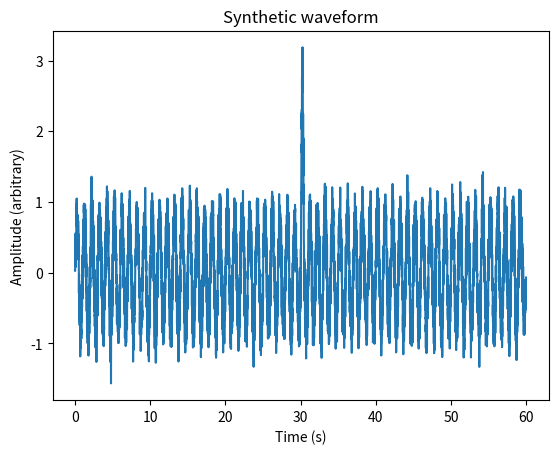
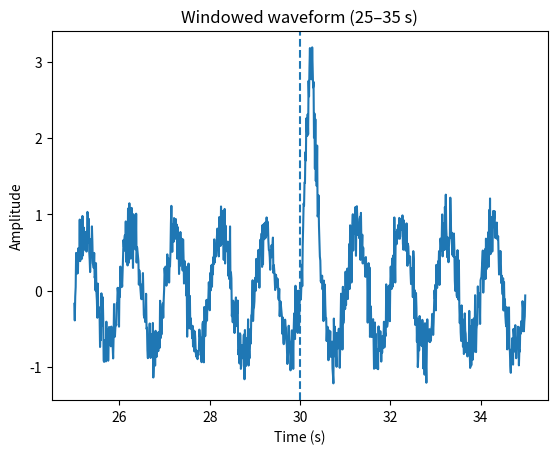
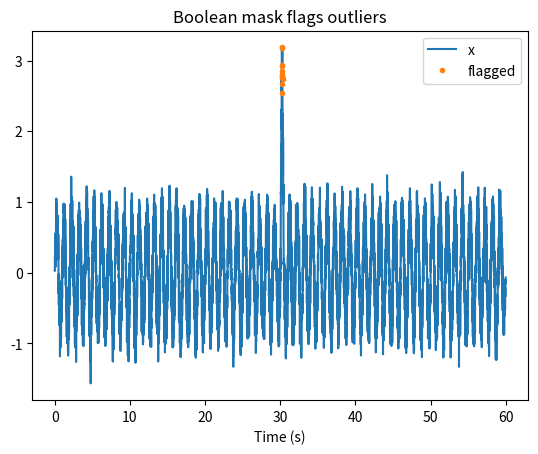
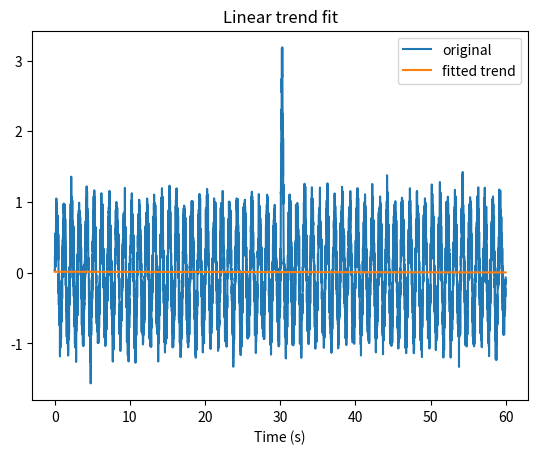
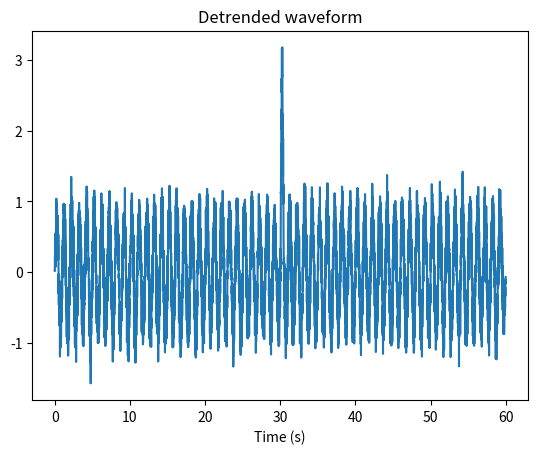
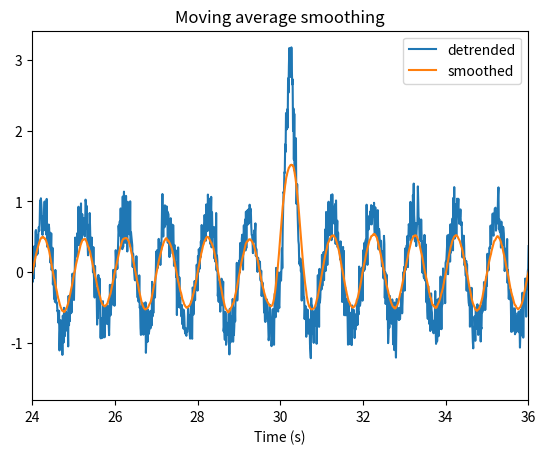
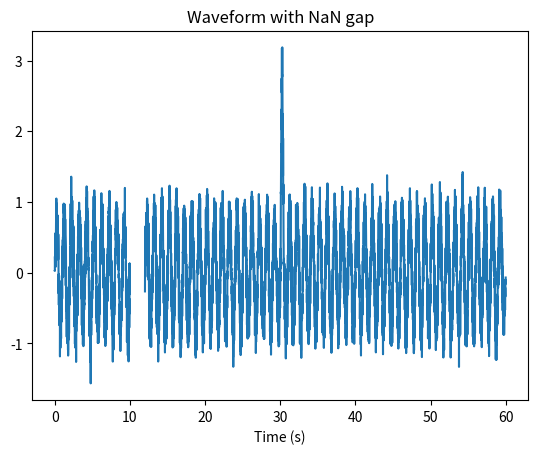
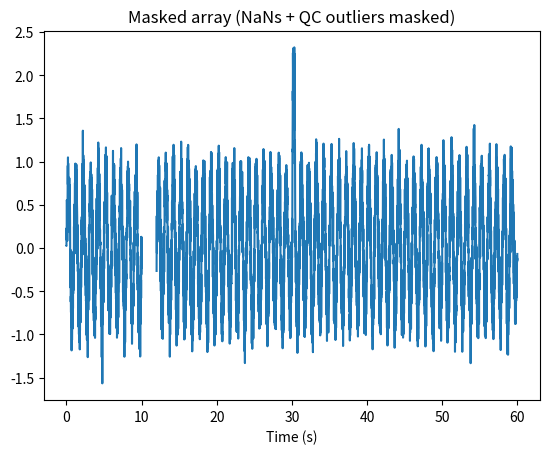

The script that saved these images, in order:
import numpy as np
import matplotlib.pyplot as plt

np.set_printoptions(precision=4, suppress=True)


py_list = [1, 2, 3, 4]
arr = np.array(py_list, dtype=float)

print("list:", py_list, type(py_list))
print("array:", arr, type(arr), arr.dtype, arr.shape)


# Vectorised arithmetic (elementwise)
x = np.array([1, 2, 3], dtype=float)
print("x + 10:", x + 10)
print("x * 2 :", x * 2)

# With lists, this does something else:
y = [1, 2, 3]
print("list + list:", y + y)     # concatenation, not numeric addition


fs = 100.0  # sample rate (Hz)
dt = 1.0 / fs
t = np.arange(0, 60, dt)  # 60 seconds

rng = np.random.default_rng(0)
noise = 0.2 * rng.standard_normal(t.size)

# A low-frequency component + noise
x = 0.8*np.sin(2*np.pi*1.0*t) + noise

# Add a transient at ~30 s (e.g., an event onset)
onset = int(30 * fs)
x[onset:onset+50] += 2.0*np.hanning(50)

print("n_samples:", x.size)
print("duration_s:", x.size/fs)


plt.figure()
plt.plot(t, x)
plt.xlabel("Time (s)")
plt.ylabel("Amplitude (arbitrary)")
plt.title("Synthetic waveform")
plt.show()


# Pick a 10-second window around the onset (25–35 s)
t0, t1 = 25.0, 35.0
i0, i1 = int(t0*fs), int(t1*fs)

x_win = x[i0:i1]
t_win = t[i0:i1]

print("window samples:", x_win.size)
print("window duration:", x_win.size/fs)


plt.figure()
plt.plot(t_win, x_win)
plt.axvline(30, linestyle="--")
plt.xlabel("Time (s)")
plt.ylabel("Amplitude")
plt.title("Windowed waveform (25–35 s)")
plt.show()


def rms(a):
    a = np.asarray(a)
    return np.sqrt(np.mean(a*a))

mean = np.mean(x_win)
std = np.std(x_win)
r = rms(x_win)
p2p = np.ptp(x_win)  # max - min

print("mean:", mean)
print("std :", std)
print("rms :", r)
print("p2p :", p2p)


# Example: rectify a waveform (absolute value)
abs_vec = np.abs(x_win)

# Same idea with a loop (works, but slower and noisier code)
abs_loop = np.empty_like(x_win)
for i in range(x_win.size):
    abs_loop[i] = abs(x_win[i])

print("max difference:", np.max(np.abs(abs_vec - abs_loop)))


# Example QC: flag large outliers
threshold = 2.5
mask_outlier = np.abs(x) > threshold

print("outlier count:", np.sum(mask_outlier))
print("first few indices:", np.where(mask_outlier)[0][:10])


plt.figure()
plt.plot(t, x, label="x")
plt.plot(t[mask_outlier], x[mask_outlier], ".", label="flagged")
plt.xlabel("Time (s)")
plt.title("Boolean mask flags outliers")
plt.legend()
plt.show()


# Fit a line to the whole record: x ~ a*t + b
a, b = np.polyfit(t, x, 1)
trend = a*t + b
x_detrended = x - trend

print("trend slope:", a)

plt.figure()
plt.plot(t, x, label="original")
plt.plot(t, trend, label="fitted trend")
plt.xlabel("Time (s)")
plt.title("Linear trend fit")
plt.legend()
plt.show()

plt.figure()
plt.plot(t, x_detrended)
plt.xlabel("Time (s)")
plt.title("Detrended waveform")
plt.show()


M = int(0.5 * fs)  # 0.5-second moving average
h = np.ones(M)/M

x_smooth = np.convolve(x_detrended, h, mode="same")

plt.figure()
plt.plot(t, x_detrended, label="detrended")
plt.plot(t, x_smooth, label="smoothed")
plt.xlim(24, 36)
plt.xlabel("Time (s)")
plt.title("Moving average smoothing")
plt.legend()
plt.show()


x_nan = x.copy()

# Insert a synthetic gap: 10–12 s
g0, g1 = int(10*fs), int(12*fs)
x_nan[g0:g1] = np.nan

print("mean (plain):", np.mean(x_nan))
print("mean (nanmean):", np.nanmean(x_nan))


plt.figure()
plt.plot(t, x_nan)
plt.xlabel("Time (s)")
plt.title("Waveform with NaN gap")
plt.show()


# Create a mask: True where values are invalid
mask = np.isnan(x_nan)

x_ma = np.ma.array(x_nan, mask=mask)

print("masked count:", x_ma.mask.sum())
print("mean ignoring masked:", x_ma.mean())  # np.ma methods ignore masked values
print("std ignoring masked :", x_ma.std())


# You can also mask by QC rules:
# Example: mask outliers as well as NaNs
mask_qc = np.isnan(x_nan) | (np.abs(x_nan) > 2.5)
x_ma_qc = np.ma.array(x_nan, mask=mask_qc)

print("masked count (QC):", x_ma_qc.mask.sum())
print("mean (QC):", x_ma_qc.mean())


# Masked arrays for plotting:
# Matplotlib will typically not draw masked samples (creates gaps).
plt.figure()
plt.plot(t, x_ma_qc)
plt.xlabel("Time (s)")
plt.title("Masked array (NaNs + QC outliers masked)")
plt.show()


filled = x_ma_qc.filled(0.0)
print("filled sample around gap:", filled[g0-3:g0+3])

print("data dtype:", x_ma_qc.data.dtype)
print("mask dtype:", x_ma_qc.mask.dtype)


# 1) SNR from RMS windows
def rms(a):
    a = np.asarray(a)
    return np.sqrt(np.mean(a*a))

# TODO: pick windows and compute SNR
snr = None
print("SNR:", snr)

# 2) Mask clipped samples and compute stats
# TODO

# 3) window_by_time
def window_by_time(x, fs, t0, t1):
    # TODO
    pass


def rms(a):
    a = np.asarray(a)
    return np.sqrt(np.mean(a*a))

def window_by_time(x, fs, t0, t1):
    i0, i1 = int(t0*fs), int(t1*fs)
    return x[i0:i1]

noise = window_by_time(x, fs, 20, 25)
signal = window_by_time(x, fs, 30, 32)
snr = rms(signal) / rms(noise)
print("SNR:", snr)

clip_level = 2.0
mask_clip = np.abs(x) > clip_level
x_ma_clip = np.ma.array(x, mask=mask_clip)
print("masked:", x_ma_clip.mask.sum())
print("mean ignoring clipped:", x_ma_clip.mean())
print("std ignoring clipped :", x_ma_clip.std())
